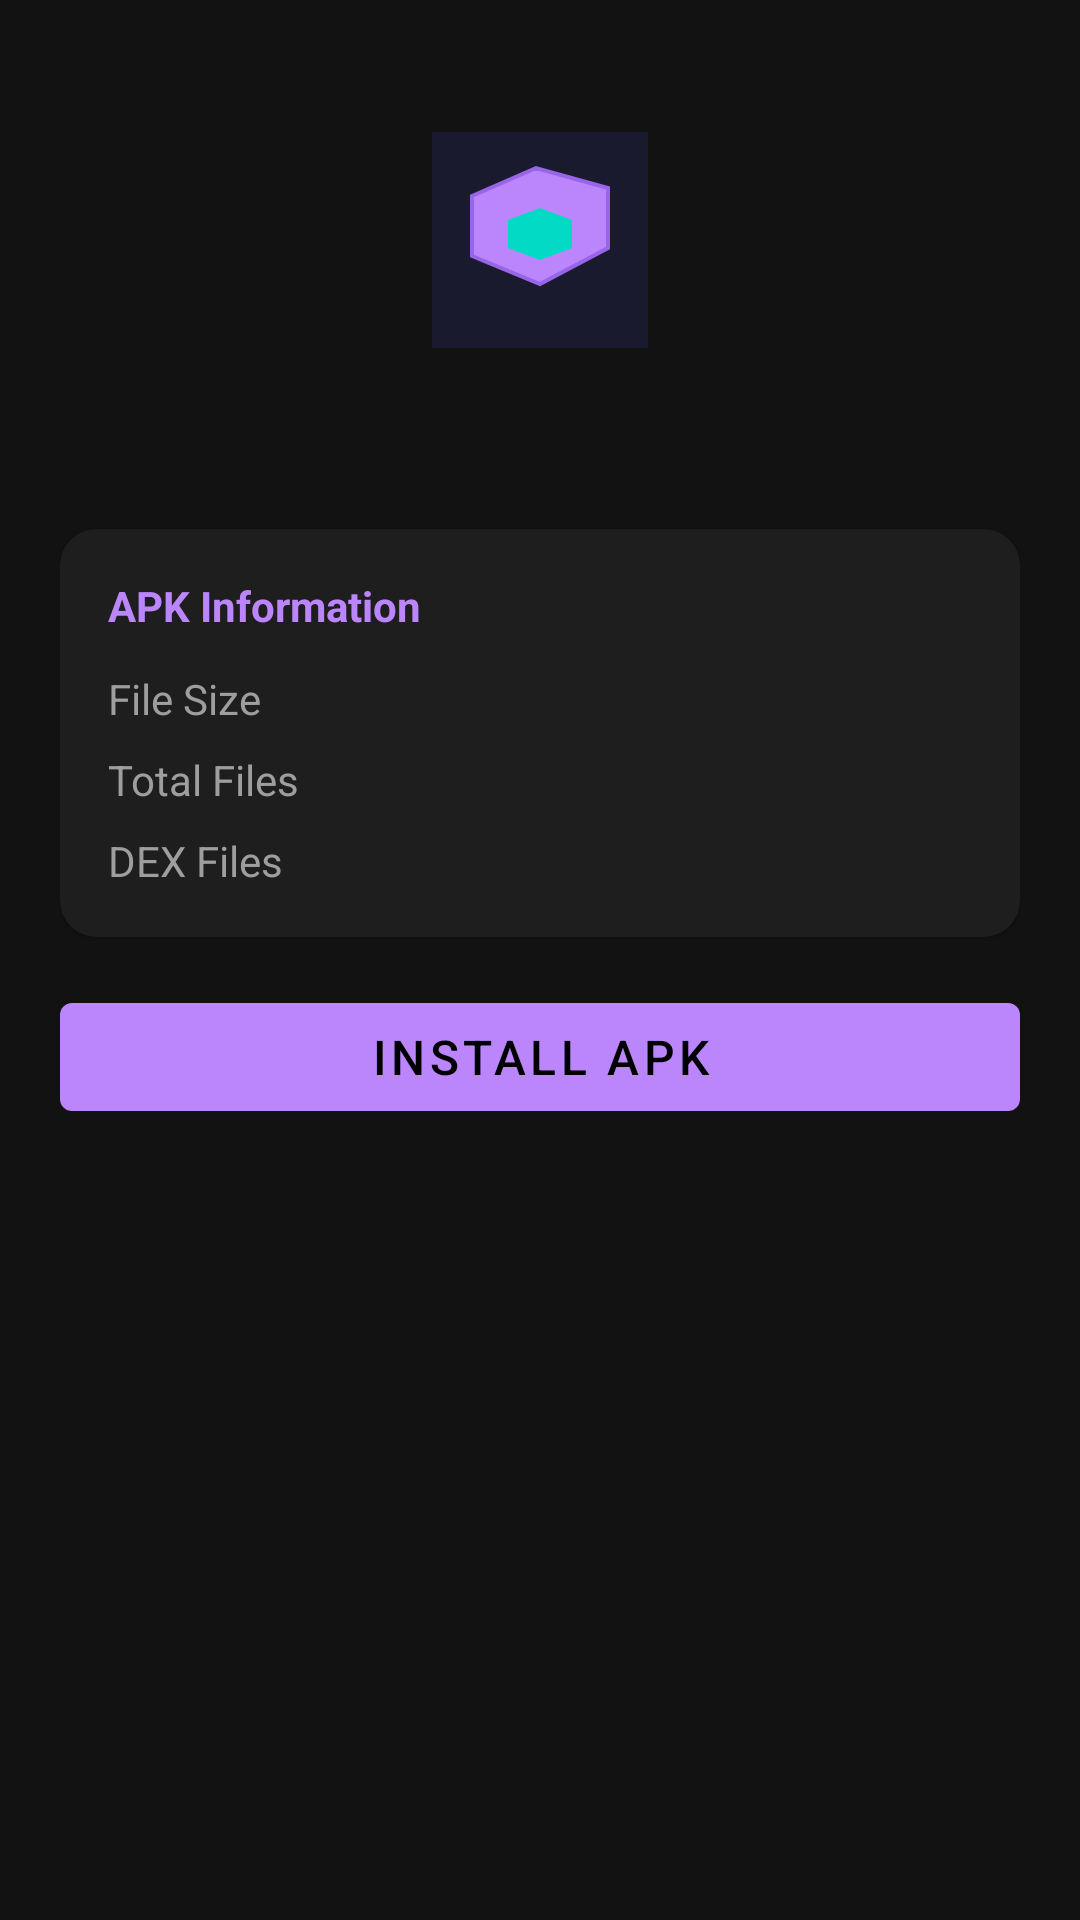

Produce the Android XML layout that renders to this screen, including the resource entries it uses.
<!-- AndroidManifest.xml: activity theme Theme.CodeForge.NoActionBar -->
<!-- res/layout/fragment_apk_preview.xml -->
<?xml version="1.0" encoding="utf-8"?>
<ScrollView
    xmlns:android="http://schemas.android.com/apk/res/android"
    xmlns:app="http://schemas.android.com/apk/res-auto"
    android:layout_width="match_parent"
    android:layout_height="match_parent"
    android:background="@color/background">

    <LinearLayout
        android:layout_width="match_parent"
        android:layout_height="wrap_content"
        android:orientation="vertical"
        android:padding="20dp">

        
        <LinearLayout
            android:layout_width="match_parent"
            android:layout_height="wrap_content"
            android:orientation="vertical"
            android:gravity="center"
            android:padding="24dp">

            <ImageView
                android:layout_width="72dp"
                android:layout_height="72dp"
                android:src="@drawable/ic_app_logo"
                android:contentDescription="APK"/>

            <TextView
                android:id="@+id/tv_apk_path"
                android:layout_width="wrap_content"
                android:layout_height="wrap_content"
                android:textSize="18sp"
                android:textStyle="bold"
                android:textColor="@color/on_surface"
                android:layout_marginTop="12dp"
                android:gravity="center"/>

        </LinearLayout>

        
        <com.google.android.material.card.MaterialCardView
            android:layout_width="match_parent"
            android:layout_height="wrap_content"
            app:cardBackgroundColor="@color/surface"
            app:cardCornerRadius="12dp"
            android:layout_marginBottom="16dp">

            <LinearLayout
                android:layout_width="match_parent"
                android:layout_height="wrap_content"
                android:orientation="vertical"
                android:padding="16dp">

                <TextView
                    android:layout_width="wrap_content"
                    android:layout_height="wrap_content"
                    android:text="APK Information"
                    android:textSize="14sp"
                    android:textColor="@color/primary"
                    android:textStyle="bold"
                    android:layout_marginBottom="12dp"/>

                
                <LinearLayout
                    android:layout_width="match_parent"
                    android:layout_height="wrap_content"
                    android:orientation="horizontal"
                    android:layout_marginBottom="8dp">
                    <TextView android:layout_width="0dp" android:layout_height="wrap_content"
                        android:layout_weight="1" android:text="File Size"
                        android:textColor="@color/on_surface_variant" android:textSize="14sp"/>
                    <TextView android:id="@+id/tv_apk_size"
                        android:layout_width="wrap_content" android:layout_height="wrap_content"
                        android:textColor="@color/on_surface" android:textSize="14sp"/>
                </LinearLayout>

                
                <LinearLayout
                    android:layout_width="match_parent"
                    android:layout_height="wrap_content"
                    android:orientation="horizontal"
                    android:layout_marginBottom="8dp">
                    <TextView android:layout_width="0dp" android:layout_height="wrap_content"
                        android:layout_weight="1" android:text="Total Files"
                        android:textColor="@color/on_surface_variant" android:textSize="14sp"/>
                    <TextView android:id="@+id/tv_file_count"
                        android:layout_width="wrap_content" android:layout_height="wrap_content"
                        android:textColor="@color/on_surface" android:textSize="14sp"/>
                </LinearLayout>

                
                <LinearLayout
                    android:layout_width="match_parent"
                    android:layout_height="wrap_content"
                    android:orientation="horizontal">
                    <TextView android:layout_width="0dp" android:layout_height="wrap_content"
                        android:layout_weight="1" android:text="DEX Files"
                        android:textColor="@color/on_surface_variant" android:textSize="14sp"/>
                    <TextView android:id="@+id/tv_dex_count"
                        android:layout_width="wrap_content" android:layout_height="wrap_content"
                        android:textColor="@color/on_surface" android:textSize="14sp"/>
                </LinearLayout>

            </LinearLayout>
        </com.google.android.material.card.MaterialCardView>

        
        <com.google.android.material.button.MaterialButton
            android:id="@+id/btn_install"
            android:layout_width="match_parent"
            android:layout_height="wrap_content"
            android:text="Install APK"
            android:textSize="16sp"
            app:icon="@drawable/ic_download"/>

    </LinearLayout>
</ScrollView>
<!-- resources referenced by this layout -->
<resources>
  <color name="background">#121212</color>
  <color name="on_surface">#EEEEEE</color>
  <color name="on_surface_variant">#9E9E9E</color>
  <color name="primary">#BB86FC</color>
  <color name="surface">#1E1E1E</color>
  <!-- drawable ic_app_logo (drawable) -->
  <vector xmlns:android="http://schemas.android.com/apk/res/android"
      android:width="108dp" android:height="108dp"
      android:viewportWidth="108" android:viewportHeight="108">
      <path android:fillColor="#1a1a2e"
          android:pathData="M0,0 L108,0 L108,108 L0,108 Z"/>
      <path android:fillColor="#BB86FC"
          android:pathData="M20,32 L52,18 L88,28 L88,58 L54,76 L20,62 Z"
          android:strokeColor="#9965E8" android:strokeWidth="2"/>
      <path android:fillColor="#03DAC5"
          android:pathData="M38,44 L54,38 L70,44 L70,58 L54,64 L38,58 Z"/>
  </vector>
  <style name="Theme.CodeForge.NoActionBar">
          <item name="windowActionBar">false</item>
          <item name="windowNoTitle">true</item>
      </style>
</resources>
